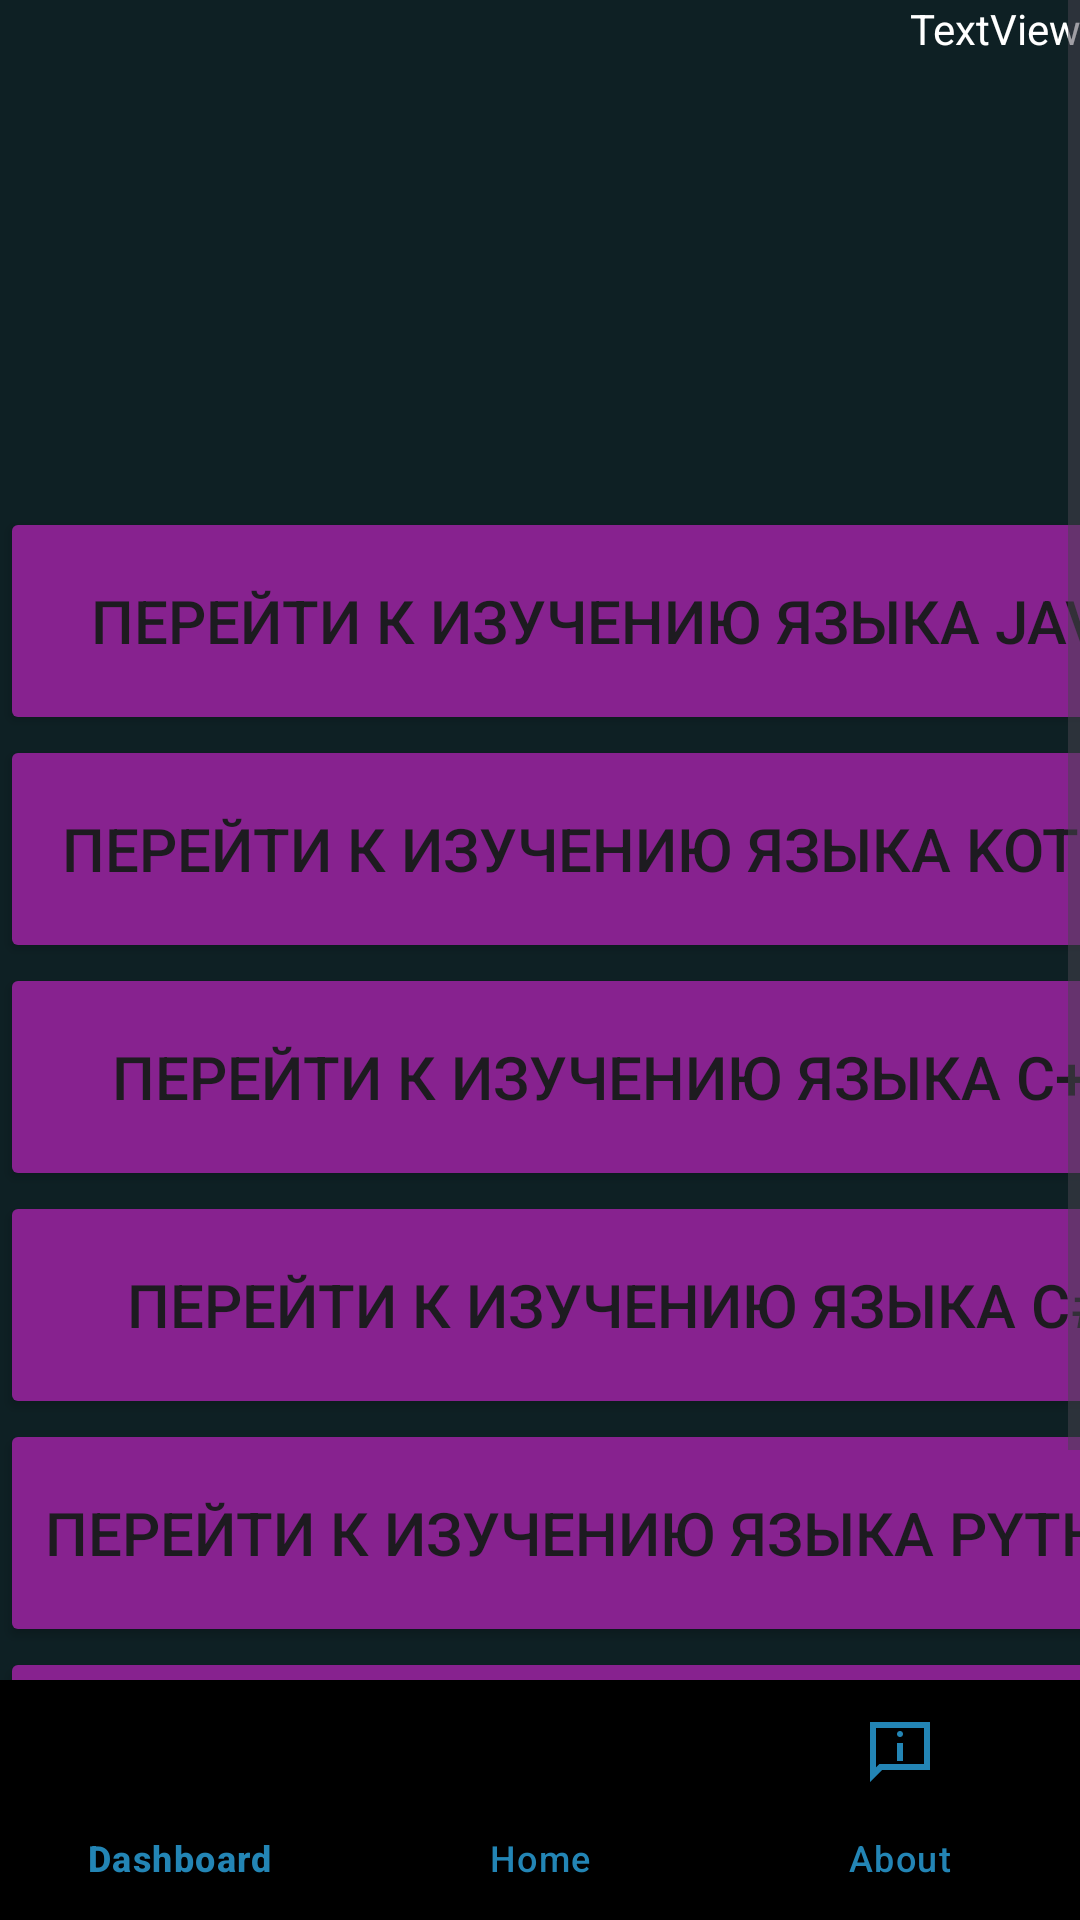

This screen was rendered from an Android layout file. Write that file and the resources it references.
<!-- AndroidManifest.xml: application theme Theme.Course_Main -->
<!-- res/layout/activity_main.xml -->
<?xml version="1.0" encoding="utf-8"?>
<LinearLayout xmlns:android="http://schemas.android.com/apk/res/android"
    xmlns:app="http://schemas.android.com/apk/res-auto"
    xmlns:tools="http://schemas.android.com/tools"
    android:layout_width="match_parent"
    android:layout_height="match_parent"
    android:orientation="vertical">

    <ScrollView
        android:layout_width="match_parent"
        android:layout_height="0dp"
        android:layout_weight="1"
        android:fillViewport="true">

        <LinearLayout
            android:id="@+id/main"
            android:layout_width="match_parent"
            android:layout_height="wrap_content"
            android:background="@color/Buckground_main"
            android:orientation="vertical"
            tools:context=".MainActivity">

            <TextView
                android:id="@+id/textView3"
                android:layout_width="match_parent"
                android:layout_height="wrap_content"
                android:text="TextView"
                android:gravity="right"
                android:textColor="@color/white"/>

            <Button
                android:id="@+id/button1"
                android:layout_width="411dp"
                android:layout_height="76dp"
                android:layout_marginStart="0dp"
                android:layout_marginTop="150dp"
                android:backgroundTint="@color/color_button1"
                android:text="@string/name_course_java"
                android:textSize="20dp"
                app:cornerRadius="0dp"
                app:layout_constraintStart_toStartOf="parent"
                app:layout_constraintTop_toTopOf="parent" />

            <Button
                android:id="@+id/button2"
                android:layout_width="411dp"
                android:layout_height="76dp"
                android:layout_marginTop="0dp"
                android:layout_marginEnd="0dp"
                android:backgroundTint="@color/color_button1"
                android:text="@string/name_course_Kotlin"
                android:textSize="20dp"
                app:cornerRadius="0dp"
                app:layout_constraintStart_toStartOf="parent"
                app:layout_constraintTop_toTopOf="parent" />

            <Button
                android:id="@+id/button3"
                android:layout_width="411dp"
                android:layout_height="76dp"
                android:layout_marginStart="0dp"
                android:layout_marginTop="0dp"
                android:layout_marginEnd="0dp"
                android:backgroundTint="@color/color_button1"
                android:text="@string/name_course_Cplusplus"
                android:textSize="20dp"
                app:cornerRadius="0dp"
                app:layout_constraintStart_toStartOf="parent"
                app:layout_constraintTop_toTopOf="parent" />

            <Button
                android:id="@+id/button4"
                android:layout_width="411dp"
                android:layout_height="76dp"
                android:layout_marginStart="0dp"
                android:layout_marginTop="0dp"
                android:layout_marginEnd="0dp"
                android:backgroundTint="@color/color_button1"
                android:text="@string/name_course_Cshurp"
                android:textSize="20dp"
                app:cornerRadius="0dp"
                app:layout_constraintStart_toStartOf="parent"
                app:layout_constraintTop_toBottomOf="@+id/button1" />

            <Button
                android:id="@+id/button5"
                android:layout_width="411dp"
                android:layout_height="76dp"
                android:layout_marginStart="0dp"
                android:layout_marginTop="0dp"
                android:layout_marginEnd="0dp"
                android:backgroundTint="@color/color_button1"
                android:text="@string/name_course_python"
                android:textSize="20dp"
                app:cornerRadius="0dp"
                app:layout_constraintStart_toStartOf="parent"
                app:layout_constraintTop_toTopOf="parent" />

            <Button
                android:id="@+id/button6"
                android:layout_width="411dp"
                android:layout_height="100dp"
                android:layout_marginStart="0dp"
                android:layout_marginTop="0dp"
                android:layout_marginEnd="0dp"
                android:backgroundTint="@color/color_button1"
                android:text="@string/name_course_HTML"
                android:textSize="20dp"
                app:cornerRadius="0dp"
                app:layout_constraintStart_toStartOf="parent"
                app:layout_constraintTop_toTopOf="parent" />

        </LinearLayout>
    </ScrollView>
    <com.google.android.material.bottomnavigation.BottomNavigationView
        android:id="@+id/bottom_navigator"
        android:layout_width="match_parent"
        android:layout_height="wrap_content"
        android:background="@color/black"
        app:itemIconTint="@drawable/selector"
        app:itemTextColor="@drawable/selector"
        app:menu="@menu/menu" />
</LinearLayout>
<!-- resources referenced by this layout -->
<resources>
  <color name="Buckground_main">#0e2024</color>
  <color name="black">#FF000000</color>
  <color name="color_button1">#87228f</color>
  <color name="white">#FFFFFFFF</color>
  <!-- drawable selector (drawable) -->
  <?xml version="1.0" encoding="utf-8"?>
  <selector xmlns:android="http://schemas.android.com/apk/res/android">
  <item
      android:state_selected="true"
      android:drawable="@color/white"
      android:color="@color/menu"/>
  
      <item
          android:state_selected="false"
          android:color="@color/menu"/>
  </selector>
  <string name="name_course_Cplusplus">Перейти к изучению языка C++</string>
  <string name="name_course_Cshurp">Перейти к изучению языка C#</string>
  <string name="name_course_HTML">Перейти к изучению языка разметки HTML</string>
  <string name="name_course_Kotlin">Перейти к изучению языка Kotlin</string>
  <string name="name_course_java">Перейти к изучению языка Java</string>
  <string name="name_course_python">Перейти к изучению языка Python</string>
  <style name="Theme.Course_Main" parent="Base.Theme.Course_Main" />
  <color name="menu">#2385b5</color>
  <style name="Base.Theme.Course_Main" parent="Theme.Material3.DayNight.NoActionBar">
          
          
      </style>
</resources>
